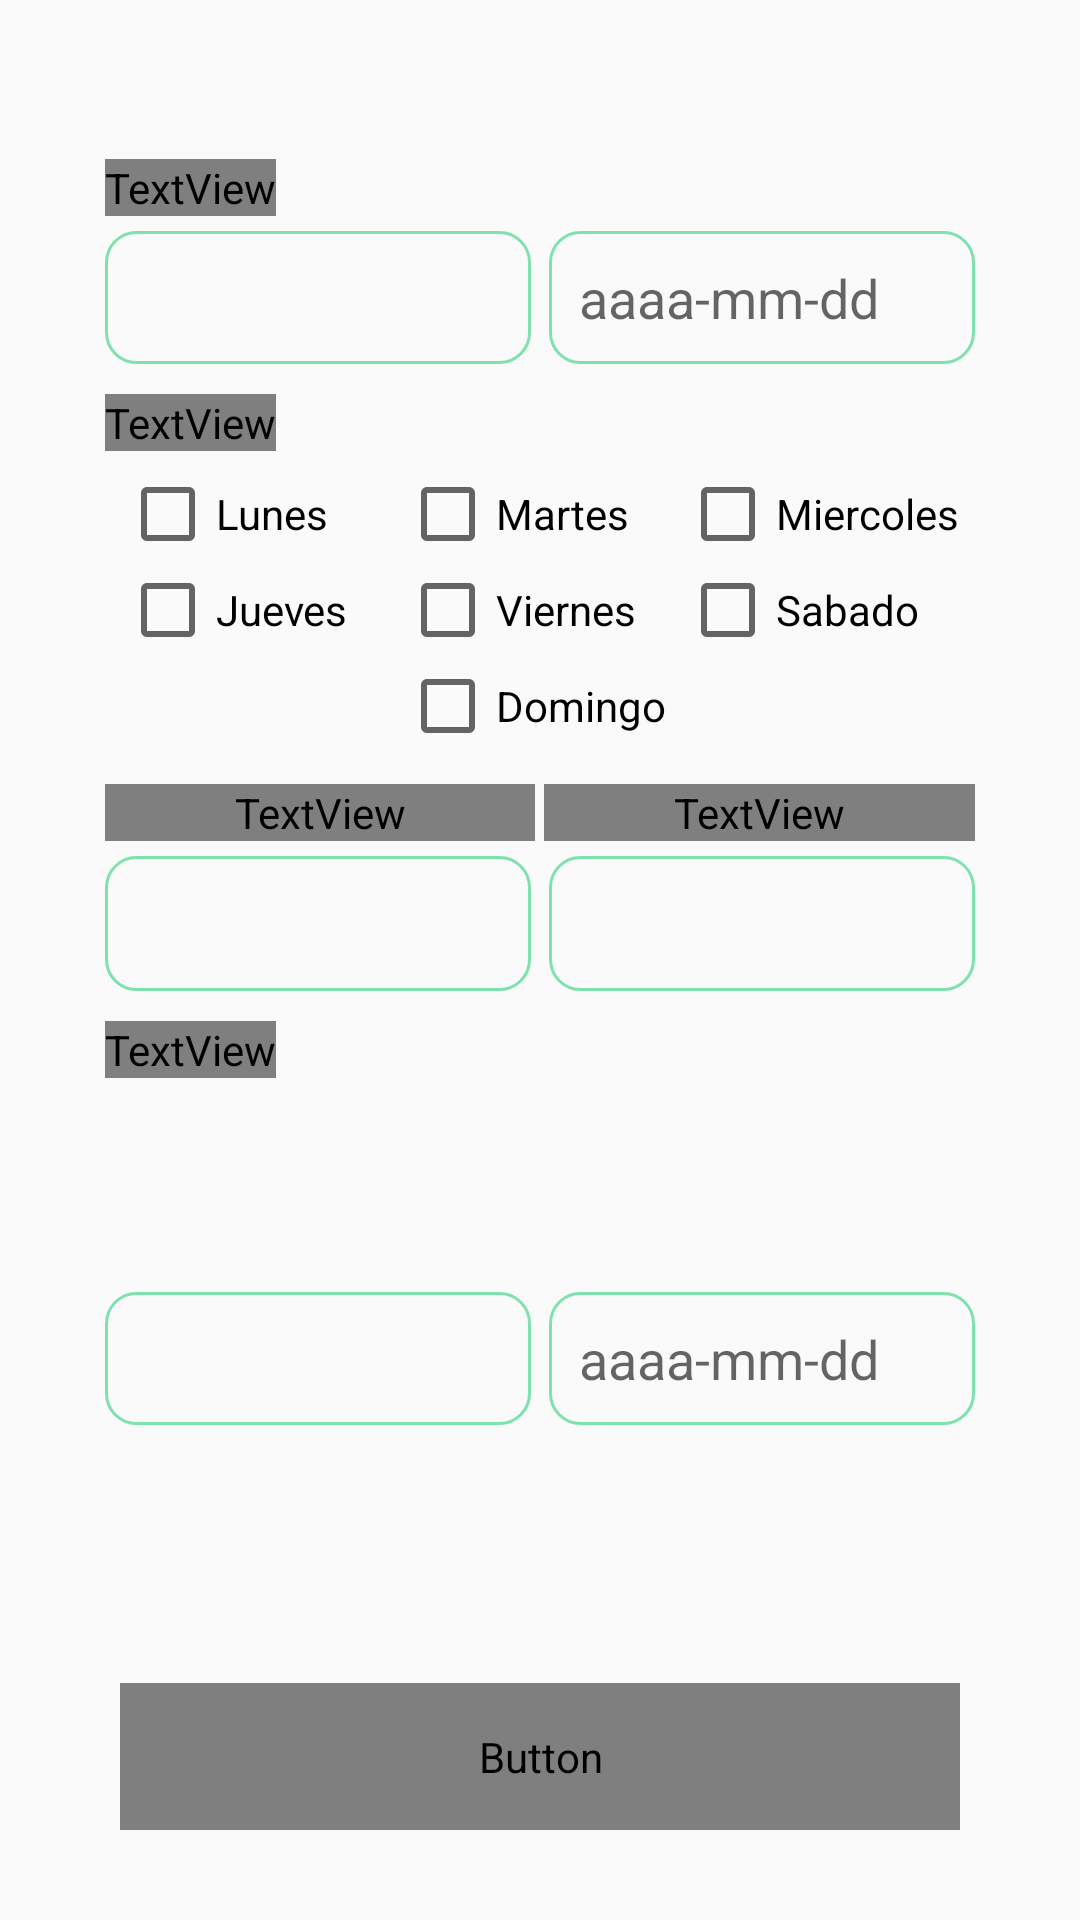

Here is an Android app screen rendered from its layout file. Give the layout XML and the strings, colors and styles it references.
<!-- AndroidManifest.xml: application theme AppTheme -->
<!-- res/layout/fragment_clonar_semana_dialog.xml -->
<?xml version="1.0" encoding="utf-8"?>
<androidx.constraintlayout.widget.ConstraintLayout
    xmlns:android="http://schemas.android.com/apk/res/android"
    xmlns:tools="http://schemas.android.com/tools"
    xmlns:app="http://schemas.android.com/apk/res-auto"
    android:layout_width="match_parent"
    android:layout_height="wrap_content"
    tools:context=".fragments.ClonarSemanaDialogFragment">

    <View
        android:id="@+id/viewHorarioDialog"
        android:layout_width="70dp"
        android:layout_height="3dp"
        android:layout_marginTop="20dp"
        android:background="@drawable/dialog_barra"
        android:backgroundTint="@color/colorPrimaryDark"
        app:layout_constraintEnd_toEndOf="parent"
        app:layout_constraintStart_toStartOf="parent"
        app:layout_constraintTop_toTopOf="parent" />

    <TextView
        android:id="@+id/textView9"
        android:layout_width="0dp"
        android:layout_height="wrap_content"
        android:layout_marginStart="35dp"
        android:layout_marginTop="30dp"
        android:layout_weight="0.5"
        android:fontFamily="@font/roboto"
        android:text="@string/txtSemanaEscogida"
        android:textColor="@color/colorAccent"
        app:layout_constraintStart_toStartOf="parent"
        app:layout_constraintTop_toBottomOf="@+id/viewHorarioDialog" />

    <LinearLayout
        android:id="@+id/linearLayout8"
        android:layout_width="0dp"
        android:layout_height="wrap_content"
        android:layout_marginStart="35dp"
        android:layout_marginTop="5dp"
        android:layout_marginEnd="35dp"
        android:orientation="horizontal"
        app:layout_constraintEnd_toEndOf="parent"
        app:layout_constraintStart_toStartOf="parent"
        app:layout_constraintTop_toBottomOf="@+id/textView9">

        <Spinner
            android:id="@+id/spnnFechaIniClon"
            android:layout_width="0dp"
            android:layout_height="match_parent"
            android:layout_marginRight="3dp"
            android:layout_weight="0.5"
            android:background="@drawable/input" />

        <EditText
            android:id="@+id/edtFechaFinClon"
            android:layout_width="0dp"
            android:layout_height="wrap_content"
            android:layout_marginLeft="3dp"
            android:layout_weight="0.5"
            android:background="@drawable/input"
            android:enabled="false"
            android:focusable="false"
            android:hint="@string/hintFecha"
            android:inputType="date"
            android:padding="10dp" />
    </LinearLayout>

    <Button
        android:id="@+id/btnClonarSem"
        style="@style/ButtonStyle"
        android:layout_width="0dp"
        android:layout_height="wrap_content"
        android:layout_marginStart="40dp"
        android:layout_marginEnd="40dp"
        android:layout_marginBottom="30dp"
        android:background="@drawable/btn_redondeado"
        android:fontFamily="@font/roboto"
        android:text="@string/btnConfirmar"
        app:layout_constraintBottom_toBottomOf="parent"
        app:layout_constraintEnd_toEndOf="parent"
        app:layout_constraintStart_toStartOf="parent" />

    <TextView
        android:id="@+id/textView11"
        android:layout_width="wrap_content"
        android:layout_height="wrap_content"
        android:layout_marginTop="10dp"
        android:text="@string/txtDias"
        android:fontFamily="@font/roboto"
        android:textColor="@color/colorAccent"
        app:layout_constraintStart_toStartOf="@+id/linearLayout8"
        app:layout_constraintTop_toBottomOf="@+id/linearLayout8" />

    <LinearLayout
        android:id="@+id/linearLayout9"
        android:layout_width="0dp"
        android:layout_height="wrap_content"
        android:layout_marginStart="5dp"
        android:layout_marginTop="5dp"
        android:layout_marginEnd="5dp"
        android:orientation="horizontal"
        app:layout_constraintEnd_toEndOf="@+id/linearLayout8"
        app:layout_constraintStart_toStartOf="@+id/linearLayout8"
        app:layout_constraintTop_toBottomOf="@+id/textView11">

        <LinearLayout
            android:layout_width="match_parent"
            android:layout_height="wrap_content"
            android:layout_weight="1"
            android:orientation="vertical">

            <CheckBox
                android:id="@+id/ckLunes"
                android:layout_width="match_parent"
                android:layout_height="wrap_content"
                android:text="@string/ckLunes" />

            <CheckBox
                android:id="@+id/ckJueves"
                android:layout_width="match_parent"
                android:layout_height="wrap_content"
                android:text="@string/ckJueves" />

        </LinearLayout>

        <LinearLayout
            android:layout_width="match_parent"
            android:layout_height="wrap_content"
            android:layout_weight="1"
            android:orientation="vertical">

            <CheckBox
                android:id="@+id/ckMartes"
                android:layout_width="match_parent"
                android:layout_height="wrap_content"
                android:text="@string/ckMartes" />

            <CheckBox
                android:id="@+id/ckViernes"
                android:layout_width="match_parent"
                android:layout_height="wrap_content"
                android:text="@string/ckViernes" />

            <CheckBox
                android:id="@+id/ckDomingo"
                android:layout_width="match_parent"
                android:layout_height="wrap_content"
                android:text="@string/ckDomingo" />
        </LinearLayout>

        <LinearLayout
            android:layout_width="match_parent"
            android:layout_height="wrap_content"
            android:layout_weight="1"
            android:orientation="vertical">

            <CheckBox
                android:id="@+id/ckMiercoles"
                android:layout_width="match_parent"
                android:layout_height="wrap_content"
                android:text="@string/ckMiercoles" />

            <CheckBox
                android:id="@+id/ckSabado"
                android:layout_width="match_parent"
                android:layout_height="wrap_content"
                android:text="@string/ckSabado" />

        </LinearLayout>
    </LinearLayout>

    <LinearLayout
        android:id="@+id/linearLayout11"
        android:layout_width="0dp"
        android:layout_height="wrap_content"
        android:layout_marginTop="10dp"
        android:orientation="horizontal"
        app:layout_constraintEnd_toEndOf="@+id/linearLayout8"
        app:layout_constraintStart_toStartOf="@+id/linearLayout8"
        app:layout_constraintTop_toBottomOf="@+id/linearLayout9">

        <TextView
            android:id="@+id/textView12"
            android:layout_width="0dp"
            android:layout_height="wrap_content"
            android:layout_weight="0.5"
            android:fontFamily="@font/roboto"
            android:text="@string/txtanno"
            android:textColor="@color/colorAccent" />

        <TextView
            android:id="@+id/textView13"
            android:layout_width="0dp"
            android:layout_height="wrap_content"
            android:layout_weight="0.5"
            android:layout_marginLeft="3dp"
            android:fontFamily="@font/roboto"
            android:text="@string/txtMes"
            android:textColor="@color/colorAccent" />
    </LinearLayout>

    <LinearLayout
        android:id="@+id/linearLayout13"
        android:layout_width="0dp"
        android:layout_height="45dp"
        android:layout_marginTop="5dp"
        android:orientation="horizontal"
        app:layout_constraintEnd_toEndOf="@+id/linearLayout11"
        app:layout_constraintStart_toStartOf="@+id/linearLayout11"
        app:layout_constraintTop_toBottomOf="@+id/linearLayout11">

        <Spinner
            android:id="@+id/spnnAnnoClon"
            android:layout_width="0dp"
            android:layout_height="match_parent"
            android:layout_marginRight="3dp"
            android:layout_weight="0.5"
            android:background="@drawable/input" />

        <Spinner
            android:id="@+id/spnnMesClon"
            android:layout_width="0dp"
            android:layout_height="match_parent"
            android:layout_marginLeft="3dp"
            android:layout_weight="0.5"
            android:background="@drawable/input" />
    </LinearLayout>

    <TextView
        android:id="@+id/textView14"
        android:layout_width="0dp"
        android:layout_height="wrap_content"
        android:layout_marginTop="10dp"
        android:layout_weight="0.5"
        android:fontFamily="@font/roboto"
        android:text="@string/txtSemanaHaClonar"
        android:textColor="@color/colorAccent"
        app:layout_constraintStart_toStartOf="@+id/linearLayout13"
        app:layout_constraintTop_toBottomOf="@+id/linearLayout13" />

    <LinearLayout
        android:id="@+id/linearLayout14"
        android:layout_width="0dp"
        android:layout_height="wrap_content"
        android:layout_marginTop="5dp"
        android:layout_marginBottom="20dp"
        android:orientation="horizontal"
        app:layout_constraintBottom_toTopOf="@+id/btnClonarSem"
        app:layout_constraintEnd_toEndOf="@+id/linearLayout13"
        app:layout_constraintStart_toStartOf="@+id/linearLayout13"
        app:layout_constraintTop_toBottomOf="@+id/textView14">

        <Spinner
            android:id="@+id/spnnFechaClon"
            android:layout_width="0dp"
            android:layout_height="match_parent"
            android:layout_marginRight="3dp"
            android:layout_weight="0.5"
            android:background="@drawable/input" />

        <EditText
            android:id="@+id/edtFechaClon"
            android:layout_width="0dp"
            android:layout_height="wrap_content"
            android:layout_marginLeft="3dp"
            android:layout_weight="0.5"
            android:background="@drawable/input"
            android:enabled="false"
            android:focusable="false"
            android:hint="@string/hintFecha"
            android:inputType="date"
            android:padding="10dp" />

    </LinearLayout>

</androidx.constraintlayout.widget.ConstraintLayout>
<!-- resources referenced by this layout -->
<resources>
  <color name="colorAccent">#7fe1ad</color>
  <color name="colorPrimaryDark">#47BA87</color>
  <!-- drawable input (drawable) -->
  <?xml version="1.0" encoding="utf-8"?>
  <shape xmlns:android="http://schemas.android.com/apk/res/android">
      <stroke android:color="@color/colorAccent" android:width="1dp"></stroke>
      <corners android:radius="10dp"></corners>
  </shape>
  <string name="btnConfirmar">CONFIRMAR</string>
  <string name="ckDomingo">Domingo</string>
  <string name="ckJueves">Jueves</string>
  <string name="ckLunes">Lunes</string>
  <string name="ckMartes">Martes</string>
  <string name="ckMiercoles">Miercoles</string>
  <string name="ckSabado">Sabado</string>
  <string name="ckViernes">Viernes</string>
  <string name="hintFecha">aaaa-mm-dd</string>
  <string name="txtDias">Dias</string>
  <string name="txtMes">Mes</string>
  <string name="txtSemanaEscogida">Semana escogida</string>
  <string name="txtSemanaHaClonar">Semana ha clonar</string>
  <string name="txtanno">Año</string>
  <style name="ButtonStyle">
          <item name="android:background">@color/colorAccent</item>
          <item name="android:paddingTop">15dp</item>
          <item name="android:paddingBottom">15dp</item>
          <item name="android:textColor">#FFFFFF</item>
          <item name="android:textSize">15dp</item>
          <item name="android:textStyle">bold</item>
      </style>
  <style name="AppTheme" parent="Theme.AppCompat.Light.NoActionBar">
          
          <item name="colorPrimary">@color/colorPrimary</item>
          <item name="colorPrimaryDark">@color/colorPrimaryDark</item>
          <item name="colorAccent">@color/colorAccent</item>
      </style>
  <color name="colorPrimary">#FFFFFF</color>
</resources>
